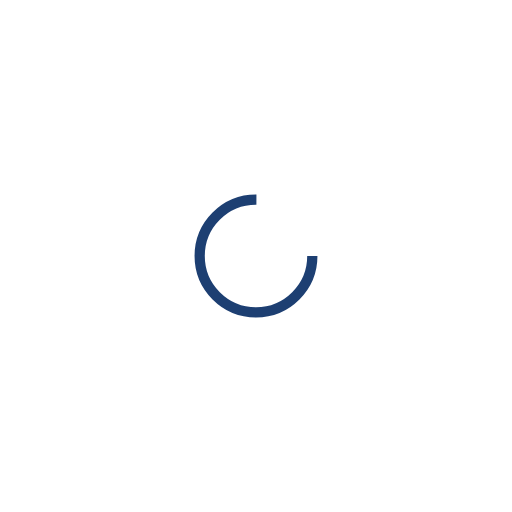
t = 0.00 s
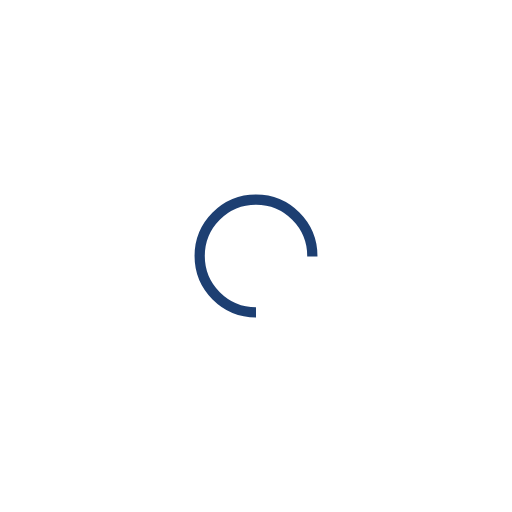
t = 0.25 s
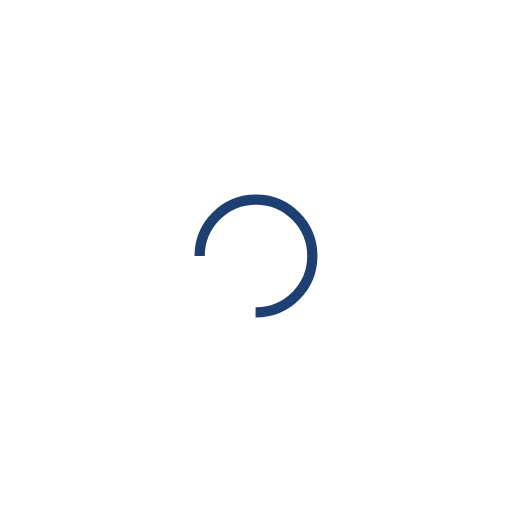
t = 0.50 s
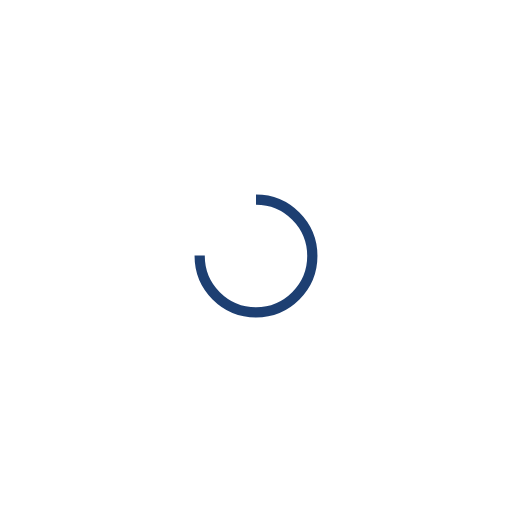
t = 0.75 s

The animated SVG that drew these frames (rendered in a browser with its animation timeline set to each time). Animation: 1 SMIL element (animateTransform=1); one cycle of 1.00 s, repeats indefinitely.

<?xml version="1.0" encoding="utf-8"?>
<svg xmlns="http://www.w3.org/2000/svg" xmlns:xlink="http://www.w3.org/1999/xlink" style="margin: auto; background: none; display: block; shape-rendering: auto;" width="200px" height="200px" viewBox="0 0 100 100" preserveAspectRatio="xMidYMid">
<circle cx="50" cy="50" fill="none" stroke="#1d3f72" stroke-width="2" r="11" stroke-dasharray="51.83627878423158 19.27875959474386">
  <animateTransform attributeName="transform" type="rotate" repeatCount="indefinite" dur="1s" values="0 50 50;360 50 50" keyTimes="0;1"></animateTransform>
</circle>
<!-- [ldio] generated by https://loading.io/ --></svg>
